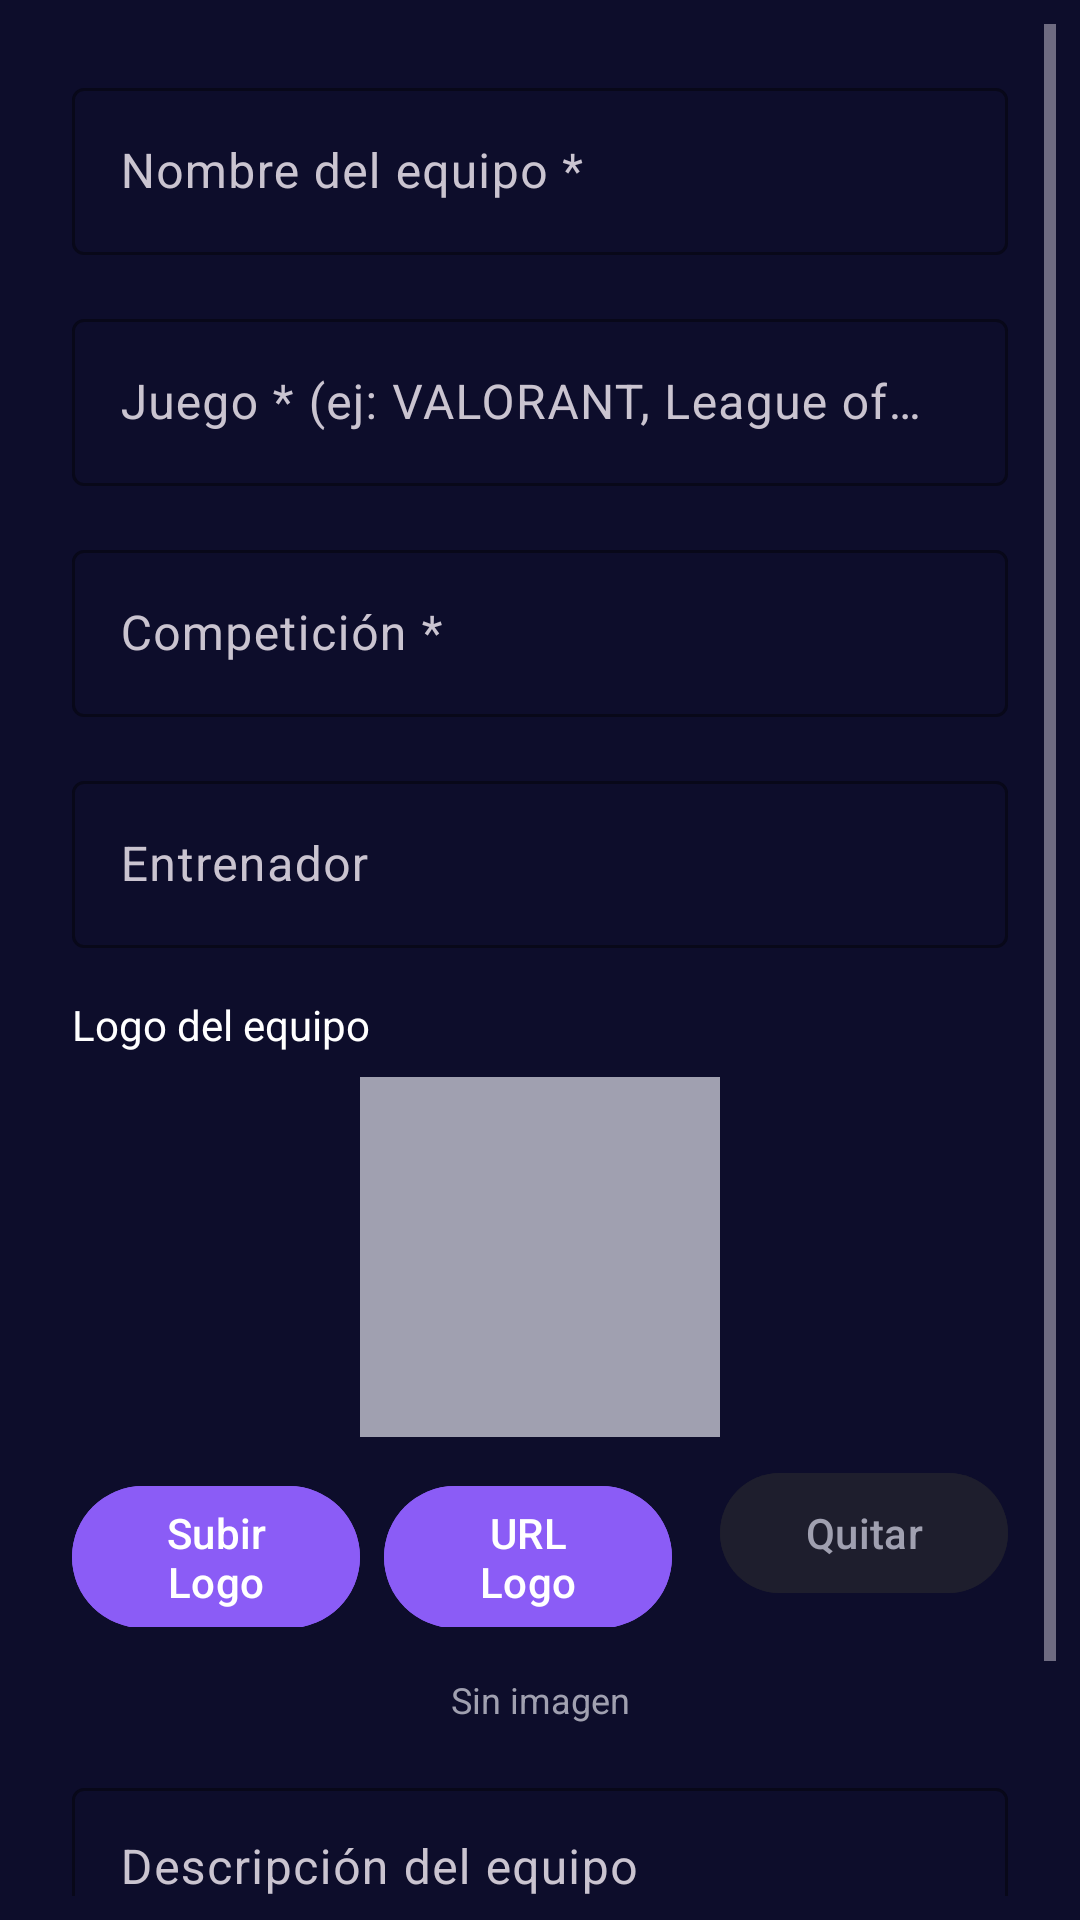

Layout XML and referenced resources for this Android screen:
<!-- AndroidManifest.xml: application theme Theme.MovistarKoiApp -->
<!-- res/layout/dialog_team.xml -->
<?xml version="1.0" encoding="utf-8"?>
<ScrollView xmlns:android="http://schemas.android.com/apk/res/android"
    xmlns:app="http://schemas.android.com/apk/res-auto"
    android:layout_width="match_parent"
    android:layout_height="wrap_content"
    android:padding="8dp"
    android:background="@color/koi_dark_blue">

    <LinearLayout
        android:layout_width="match_parent"
        android:layout_height="wrap_content"
        android:orientation="vertical"
        android:padding="16dp">

        
        <com.google.android.material.textfield.TextInputLayout
            android:layout_width="match_parent"
            android:layout_height="wrap_content"
            android:layout_marginBottom="16dp"
            app:boxBackgroundColor="@color/koi_dark_blue"
            app:hintTextColor="@color/koi_light_gray"
            app:boxStrokeColor="@color/koi_purple">

            <com.google.android.material.textfield.TextInputEditText
                android:id="@+id/editTextName"
                android:layout_width="match_parent"
                android:layout_height="wrap_content"
                android:hint="Nombre del equipo *"
                android:textColor="@color/koi_white"
                android:textColorHint="@color/koi_light_gray" />

        </com.google.android.material.textfield.TextInputLayout>

        
        <com.google.android.material.textfield.TextInputLayout
            android:layout_width="match_parent"
            android:layout_height="wrap_content"
            android:layout_marginBottom="16dp"
            app:boxBackgroundColor="@color/koi_dark_blue"
            app:hintTextColor="@color/koi_light_gray"
            app:boxStrokeColor="@color/koi_purple">

            <com.google.android.material.textfield.TextInputEditText
                android:id="@+id/editTextGame"
                android:layout_width="match_parent"
                android:layout_height="wrap_content"
                android:hint="Juego * (ej: VALORANT, League of Legends...)"
                android:textColor="@color/koi_white"
                android:textColorHint="@color/koi_light_gray" />

        </com.google.android.material.textfield.TextInputLayout>

        
        <com.google.android.material.textfield.TextInputLayout
            android:layout_width="match_parent"
            android:layout_height="wrap_content"
            android:layout_marginBottom="16dp"
            app:boxBackgroundColor="@color/koi_dark_blue"
            app:hintTextColor="@color/koi_light_gray"
            app:boxStrokeColor="@color/koi_purple">

            <com.google.android.material.textfield.TextInputEditText
                android:id="@+id/editTextCompetition"
                android:layout_width="match_parent"
                android:layout_height="wrap_content"
                android:hint="Competición *"
                android:textColor="@color/koi_white"
                android:textColorHint="@color/koi_light_gray" />

        </com.google.android.material.textfield.TextInputLayout>

        
        <com.google.android.material.textfield.TextInputLayout
            android:layout_width="match_parent"
            android:layout_height="wrap_content"
            android:layout_marginBottom="16dp"
            app:boxBackgroundColor="@color/koi_dark_blue"
            app:hintTextColor="@color/koi_light_gray"
            app:boxStrokeColor="@color/koi_purple">

            <com.google.android.material.textfield.TextInputEditText
                android:id="@+id/editTextCoach"
                android:layout_width="match_parent"
                android:layout_height="wrap_content"
                android:hint="Entrenador"
                android:textColor="@color/koi_white"
                android:textColorHint="@color/koi_light_gray" />

        </com.google.android.material.textfield.TextInputLayout>

        
        <TextView
            android:layout_width="match_parent"
            android:layout_height="wrap_content"
            android:text="Logo del equipo"
            android:textColor="@color/koi_white"
            android:textSize="14sp"
            android:layout_marginBottom="8dp" />

        <ImageView
            android:id="@+id/teamLogo"
            android:layout_width="120dp"
            android:layout_height="120dp"
            android:layout_gravity="center"
            android:scaleType="centerCrop"
            android:background="@color/koi_light_gray"
            android:layout_marginBottom="8dp" />

        <LinearLayout
            android:layout_width="match_parent"
            android:layout_height="wrap_content"
            android:orientation="horizontal"
            android:layout_marginBottom="16dp">

            <com.google.android.material.button.MaterialButton
                android:id="@+id/buttonSelectLogo"
                android:layout_width="0dp"
                android:layout_height="wrap_content"
                android:layout_weight="1"
                android:layout_marginEnd="8dp"
                android:text="Subir Logo"
                android:backgroundTint="@color/koi_purple"
                android:textColor="@color/white" />

            <com.google.android.material.button.MaterialButton
                android:id="@+id/buttonSelectLogoUrl"
                android:layout_width="0dp"
                android:layout_height="wrap_content"
                android:layout_weight="1"
                android:layout_marginEnd="8dp"
                android:text="URL Logo"
                android:backgroundTint="@color/koi_purple"
                android:textColor="@color/white" />

            <com.google.android.material.button.MaterialButton
                android:id="@+id/buttonRemoveLogo"
                android:layout_width="0dp"
                android:layout_height="wrap_content"
                android:layout_weight="1"
                android:layout_marginStart="8dp"
                android:text="Quitar"
                android:backgroundTint="@color/koi_dark_gray"
                android:textColor="@color/koi_light_gray" />

        </LinearLayout>

        <TextView
            android:id="@+id/textImageStatus"
            android:layout_width="match_parent"
            android:layout_height="wrap_content"
            android:text="Sin imagen"
            android:textColor="@color/koi_light_gray"
            android:textSize="12sp"
            android:gravity="center"
            android:layout_marginBottom="16dp" />

        
        <com.google.android.material.textfield.TextInputLayout
            android:layout_width="match_parent"
            android:layout_height="wrap_content"
            app:boxBackgroundColor="@color/koi_dark_blue"
            app:hintTextColor="@color/koi_light_gray"
            app:boxStrokeColor="@color/koi_purple">

            <com.google.android.material.textfield.TextInputEditText
                android:id="@+id/editTextDescription"
                android:layout_width="match_parent"
                android:layout_height="120dp"
                android:gravity="top"
                android:hint="Descripción del equipo"
                android:inputType="textMultiLine"
                android:textColor="@color/koi_white"
                android:textColorHint="@color/koi_light_gray" />

        </com.google.android.material.textfield.TextInputLayout>

    </LinearLayout>

</ScrollView>
<!-- resources referenced by this layout -->
<resources>
  <color name="koi_dark_blue">#FF0D0D2B</color>
  <color name="koi_dark_gray">#FF1E1E2D</color>
  <color name="koi_light_gray">#FFA0A0B0</color>
  <color name="koi_purple">#FF8B5CF6</color>
  <color name="koi_white">#FFFFFFFF</color>
  <color name="white">#FFFFFFFF</color>
  <style name="Theme.MovistarKoiApp" parent="Base.Theme.MovistarKoiApp" />
  <style name="Base.Theme.MovistarKoiApp" parent="Theme.Material3.Dark">
          <item name="colorPrimary">@color/koi_purple</item>
          <item name="colorPrimaryVariant">@color/koi_dark_blue</item>
          <item name="colorOnPrimary">@color/koi_white</item>
          <item name="colorSecondary">@color/koi_light_blue</item>
          <item name="colorSecondaryVariant">@color/koi_purple</item>
          <item name="colorOnSecondary">@color/koi_white</item>
          <item name="android:statusBarColor" tools:targetApi="l">?attr/colorPrimaryVariant</item>
          <item name="android:windowLightStatusBar">false</item>
          <item name="android:navigationBarColor">@color/koi_dark_blue</item>
  
          
          <item name="windowActionBar">false</item>
          <item name="windowNoTitle">true</item>
      </style>
  <color name="koi_light_blue">#FF3B82F6</color>
</resources>
